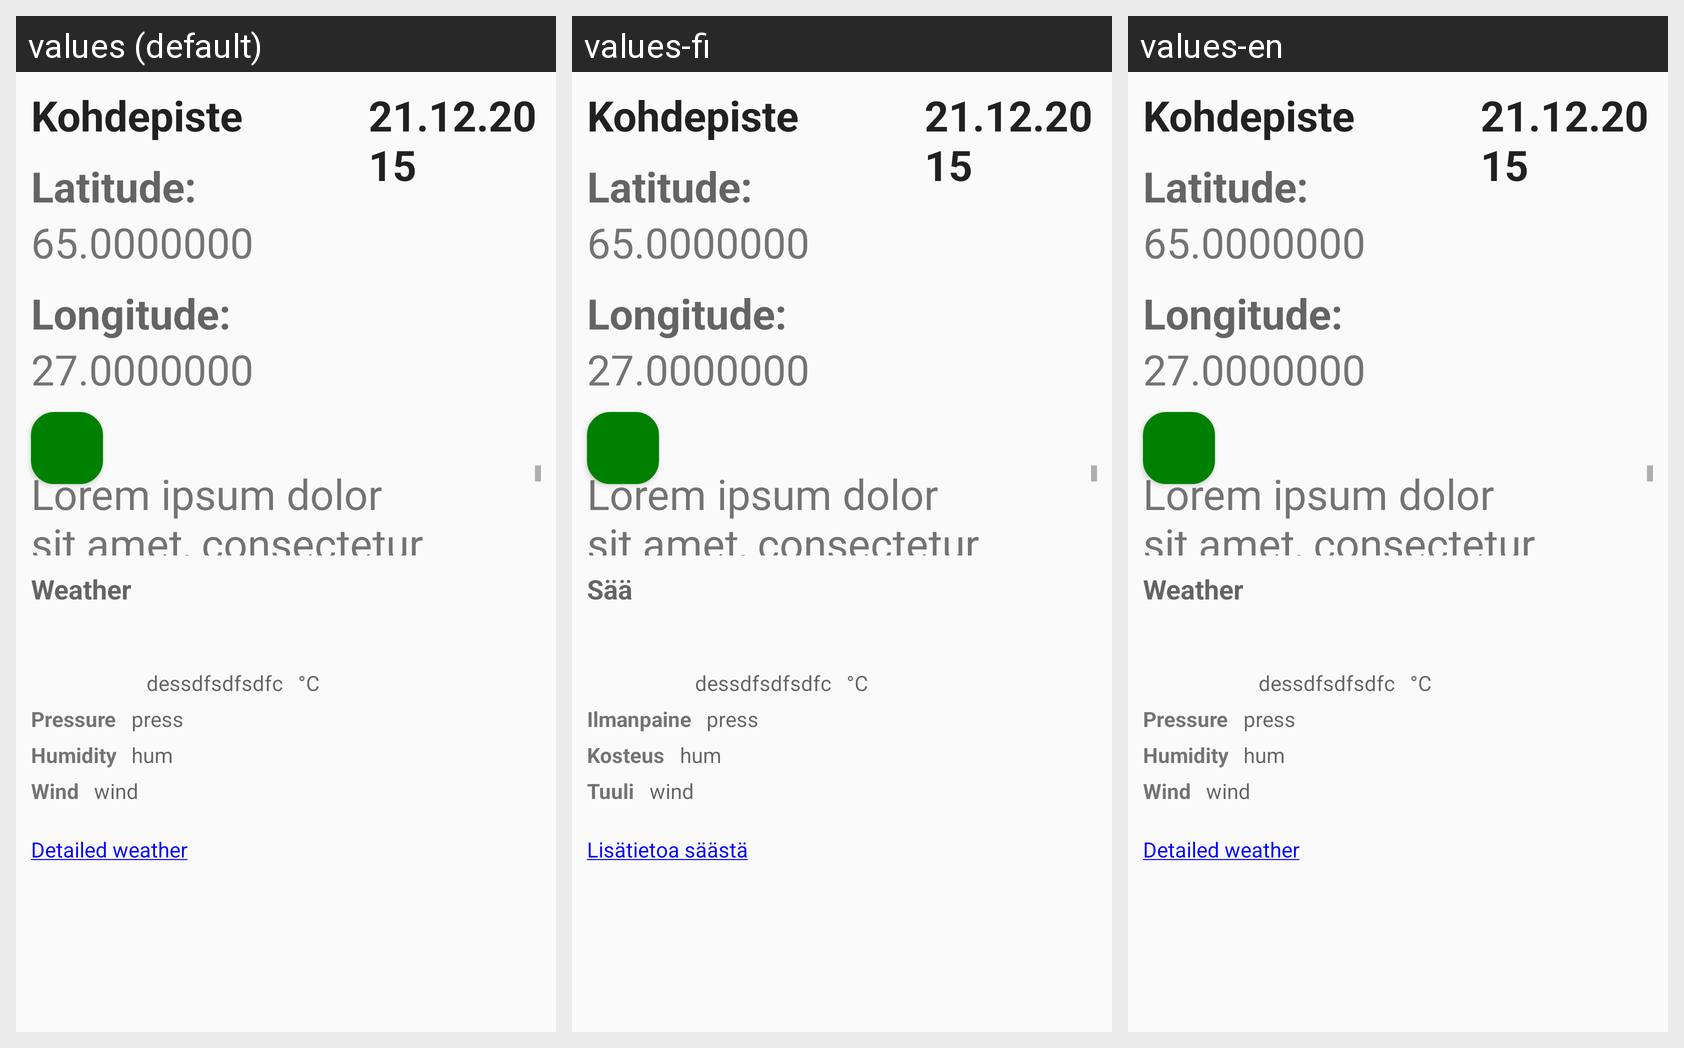

The Android screen above is rendered under several locales of the same app. Produce the string resources it draws, with the default and per-locale values.
Android screen res/layout/activity_point_details.xml rendered under 3 locales, left to right: values (default), values-fi, values-en. Device: Nexus 5 (rendered at 1080×1920; each locale shown at half size, 540×960, under a caption strip naming it); theme AppTheme.
Strings drawn on this screen, with the default value and each locale's value (text and hints the layout hard-codes, and strings that could not be matched under every locale, appear in the picture but are not listed):

lorem_ipsum
  values: Lorem ipsum dolor sit amet, consectetur adipiscing elit. Donec magna est, varius tristique posuere in, dapibus sit amet nibh. Nam ac purus a nulla imperdiet lobortis at id elit. Sed et sapien nunc. Pellentesque sodales, tortor id convallis convall
  values-fi: Lorem ipsum dolor sit amet, consectetur adipiscing elit. Donec magna est, varius tristique posuere in, dapibus sit amet nibh. Nam ac purus a nulla imperdiet lobortis at id elit. Sed et sapien nunc. Pellentesque sodales, tortor id convallis convall
  values-en: Lorem ipsum dolor sit amet, consectetur adipiscing elit. Donec magna est, varius tristique posuere in, dapibus sit amet nibh. Nam ac purus a nulla imperdiet lobortis at id elit. Sed et sapien nunc. Pellentesque sodales, tortor id convallis convall

weather_Title
  values: Weather
  values-fi: Sää
  values-en: Weather

common_celsius
  values: °C
  values-fi: °C
  values-en: °C

weather_preasure
  values: Pressure
  values-fi: Ilmanpaine
  values-en: Pressure

weather_humidity
  values: Humidity
  values-fi: Kosteus
  values-en: Humidity

weather_wind
  values: Wind
  values-fi: Tuuli
  values-en: Wind

more_weather
  values: Detailed weather
  values-fi: Lisätietoa säästä
  values-en: Detailed weather
